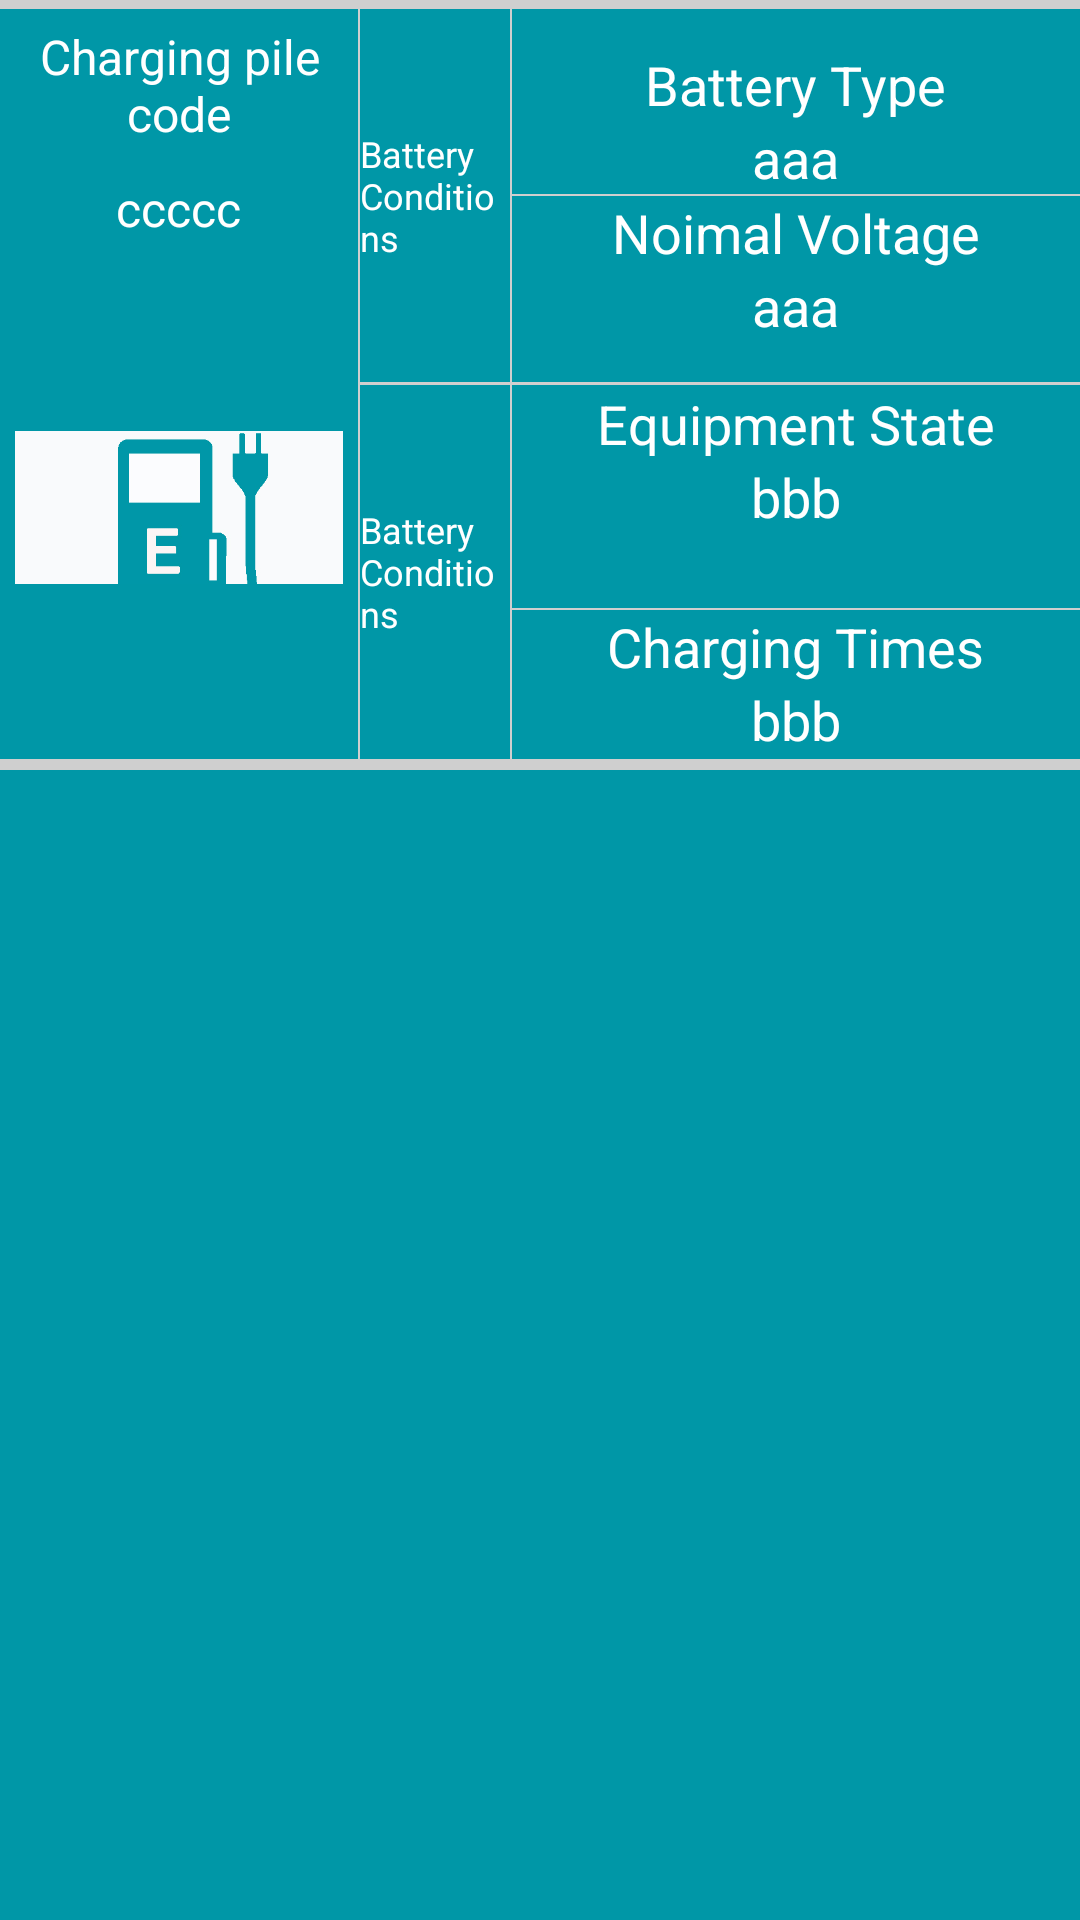

The Android layout XML behind this screen, and the referenced resources:
<!-- AndroidManifest.xml: application theme AppTheme -->
<!-- res/layout/activity_station_details_item.xml -->
<?xml version="1.0" encoding="utf-8"?>

<LinearLayout xmlns:android="http://schemas.android.com/apk/res/android"
    android:layout_width="match_parent"
    android:layout_height="match_parent"
    android:background="#0097A7"
    android:orientation="vertical">


    <View
        android:layout_width="match_parent"
        android:layout_height="3dp"
        android:background="#CFCFCF" />

    <LinearLayout
        android:layout_width="match_parent"
        android:layout_height="250dp"
        android:background="#0097A7"
        android:orientation="horizontal">

        <LinearLayout
            android:layout_width="0dp"
            android:layout_height="wrap_content"
            android:layout_weight="4"
            android:orientation="horizontal">

            <LinearLayout
                android:layout_width="0dp"
                android:layout_height="wrap_content"
                android:layout_weight="4"
                android:gravity="center"
                android:orientation="vertical">

                <TextView
                    android:id="@+id/textView"
                    android:layout_width="wrap_content"
                    android:layout_height="wrap_content"
                    android:layout_gravity="center"
                    android:gravity="center"
                    android:padding="5dp"
                    android:text="Charging pile code"
                    android:textColor="@android:color/white"
                    android:textSize="16sp" />
                <TextView
                    android:id="@+id/chargingpileid"
                    android:layout_width="wrap_content"
                    android:layout_height="wrap_content"
                    android:layout_gravity="center"
                    android:padding="5dp"
                    android:text="ccccc"
                    android:textColor="@android:color/white"
                    android:textSize="16sp" />

                <ImageView
                    android:id="@+id/imageView"
                    android:layout_width="wrap_content"
                    android:layout_height="wrap_content"
                    android:padding="5dp"
                    android:src="@mipmap/a20150312094106573" />
            </LinearLayout>

            <View
                android:layout_width="0.5dp"
                android:layout_height="match_parent"
                android:background="#CFCFCF" />
        </LinearLayout>

        <LinearLayout
            android:layout_width="0dp"
            android:layout_height="match_parent"
            android:layout_gravity="center"
            android:layout_weight="8"
            android:gravity="center"
            android:orientation="vertical">



            <LinearLayout
                android:id="@+id/text_one_one"
                android:layout_width="match_parent"
                android:layout_height="0dp"
                android:layout_weight="1"
                android:gravity="center"
                android:layout_gravity="center"
                android:orientation="horizontal">

                <LinearLayout
                    android:layout_width="50dp"
                    android:gravity="center"
                    android:orientation="vertical"
                    android:layout_height="wrap_content">

                    <ImageView

                        android:layout_width="wrap_content"
                        android:layout_height="wrap_content"
                        android:src="@drawable/common_plus_signin_btn_text_light_normal" />

                    <TextView
                        android:layout_width="wrap_content"
                        android:layout_height="wrap_content"
                        android:layout_below="@+id/imageView2"
                        android:text="Battery Conditions"
                        android:textColor="@android:color/white"
                        android:textSize="12sp" />
                </LinearLayout>
                <View
                    android:layout_width="0.5dp"
                    android:layout_height="match_parent"
                    android:background="#CFCFCF" />

                <LinearLayout
                    android:layout_width="0dp"
                    android:layout_height="wrap_content"
                    android:layout_weight="1"
                    android:orientation="vertical">

                    <TextView
                        android:layout_width="wrap_content"
                        android:layout_weight="1"
                        android:layout_height="0dp"
                        android:layout_gravity="center"
                        android:text="Battery Type"
                        android:textColor="@android:color/white"
                        android:textSize="18sp" />

                    <TextView
                        android:id="@+id/textbatterytype"
                        android:layout_width="wrap_content"
                        android:layout_weight="1.02"
                        android:layout_height="0dp"
                        android:layout_gravity="center"
                        android:text="aaa"
                        android:textColor="@android:color/white"
                        android:textSize="18sp"
                         />
                    <View
                        android:layout_width="match_parent"
                        android:layout_height="0.5dp"
                        android:background="#CFCFCF" />

                    <TextView
                        android:layout_width="wrap_content"
                        android:layout_weight="1"
                        android:layout_height="0dp"
                        android:layout_gravity="center"
                        android:text="Noimal Voltage"
                        android:textColor="@android:color/white"
                        android:textSize="18sp" />

                    <TextView
                        android:id="@+id/textnoimalvotage"
                        android:layout_width="wrap_content"
                        android:layout_weight="1"
                        android:layout_height="0dp"
                        android:layout_gravity="center"
                        android:text="aaa"
                        android:textColor="@android:color/white"
                        android:textSize="18sp"
                         />
                </LinearLayout>
            </LinearLayout>
            <View
                android:layout_width="match_parent"
                android:layout_height="1dp"
                android:background="#CFCFCF" />
            <LinearLayout

                android:layout_width="match_parent"
                android:layout_height="0dp"
                android:layout_weight="1"
                android:gravity="center"
                android:layout_gravity="center"
                android:orientation="horizontal">

                <LinearLayout
                    android:layout_width="50dp"
                    android:gravity="center"
                    android:orientation="vertical"
                    android:layout_height="wrap_content">

                    <ImageView
                        android:id="@+id/imageView2"
                        android:layout_width="wrap_content"
                        android:layout_height="wrap_content"
                        android:src="@drawable/common_plus_signin_btn_text_light_normal" />

                    <TextView
                        android:layout_width="wrap_content"
                        android:layout_height="wrap_content"
                        android:layout_below="@+id/imageView2"
                        android:text="Battery Conditions"
                        android:textColor="@android:color/white"
                        android:textSize="12sp" />
                </LinearLayout>
                <View
                    android:layout_width="0.5dp"
                    android:layout_height="match_parent"
                    android:background="#CFCFCF" />

                <LinearLayout
                    android:layout_width="0dp"
                    android:layout_height="wrap_content"
                    android:layout_weight="1"
                    android:orientation="vertical">

                    <TextView
                        android:layout_width="wrap_content"
                        android:layout_weight="1"
                        android:layout_height="0dp"
                        android:layout_gravity="center"
                        android:text="Equipment State"
                        android:textColor="@android:color/white"
                        android:textSize="18sp" />

                    <TextView
                        android:id="@+id/textequipmentstate"
                        android:layout_width="wrap_content"
                        android:layout_weight="1"
                        android:layout_height="0dp"
                        android:layout_gravity="center"
                        android:text="bbb"
                        android:textColor="@android:color/white"
                        android:textSize="18sp"
                        />

                    <ImageView
                        android:id="@+id/img_go"
                        android:layout_width="25dp"
                        android:layout_height="25dp"
                        android:layout_gravity="center"
                        android:src="@mipmap/you" />

                    <View
                        android:layout_width="match_parent"
                        android:layout_height="0.5dp"
                        android:background="#CFCFCF" />

                    <TextView
                        android:layout_width="wrap_content"
                        android:layout_weight="1"
                        android:layout_height="0dp"
                        android:layout_gravity="center"
                        android:text="Charging Times"
                        android:textColor="@android:color/white"
                        android:textSize="18sp" />

                    <TextView
                        android:id="@+id/textchargingtimes"
                        android:layout_width="wrap_content"
                        android:layout_weight="1"
                        android:layout_height="0dp"
                        android:layout_gravity="center"
                        android:text="bbb"
                        android:textColor="@android:color/white"
                        android:textSize="18sp"
                         />
                </LinearLayout>
            </LinearLayout>

        </LinearLayout>
    </LinearLayout>

    <View
        android:layout_width="match_parent"
        android:layout_height="0.5dp"
        android:background="#CFCFCF" />

    <View
        android:layout_width="match_parent"
        android:layout_height="3dp"
        android:background="#CFCFCF" />

</LinearLayout>
<!-- resources referenced by this layout -->
<resources>
  <!-- mipmap a20150312094106573: jpg bitmap (mipmap-hdpi, 37031 bytes) -->
  <style name="AppTheme" parent="android:Theme.Light.NoTitleBar">
      </style>
</resources>
